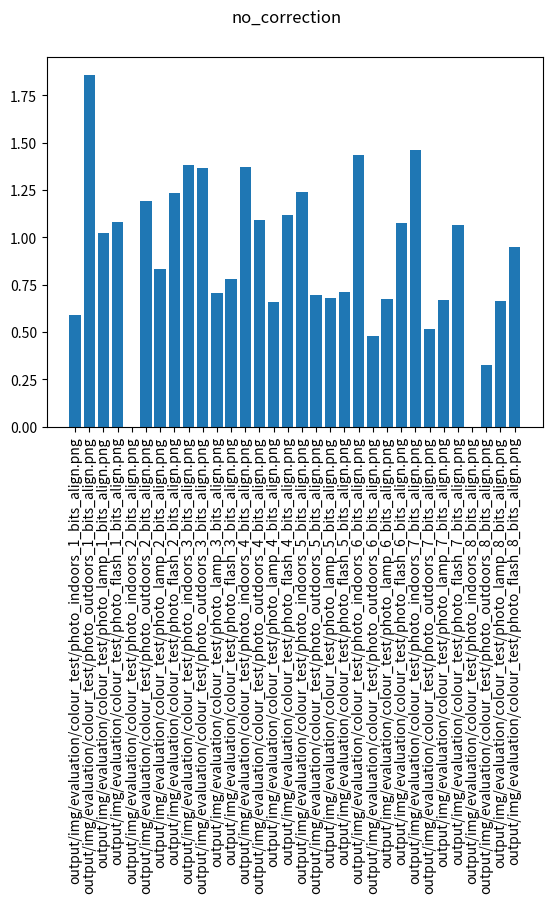
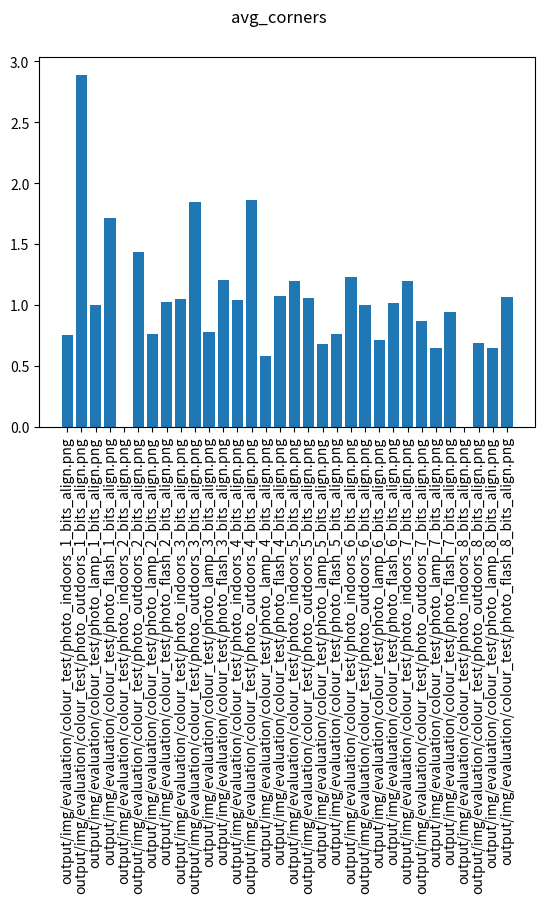
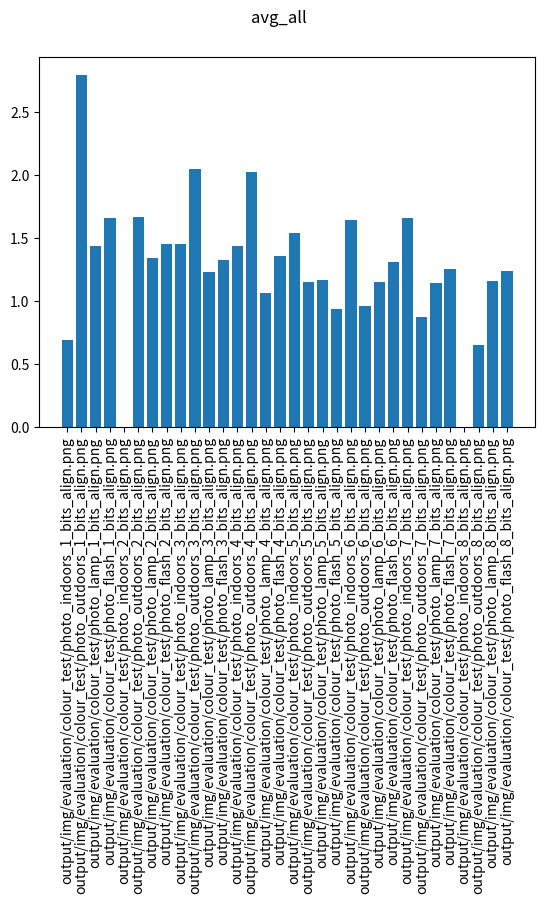
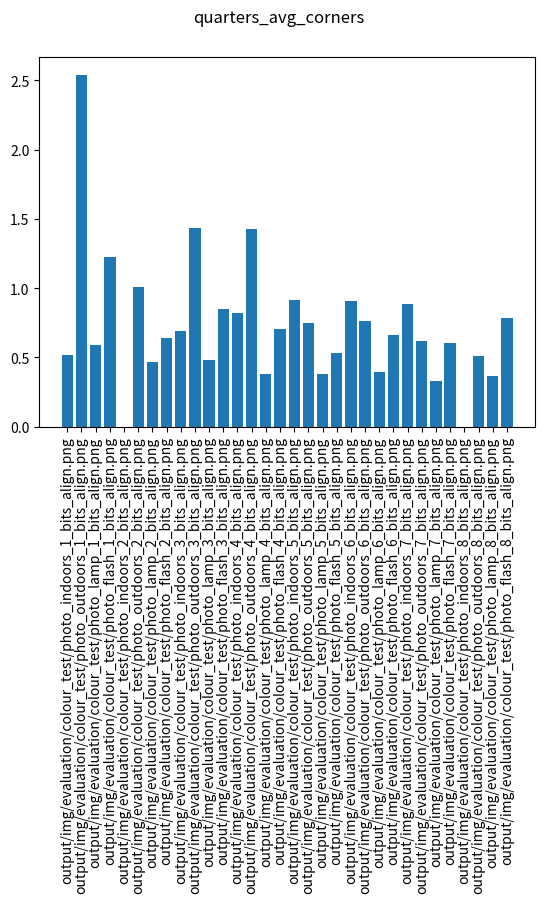
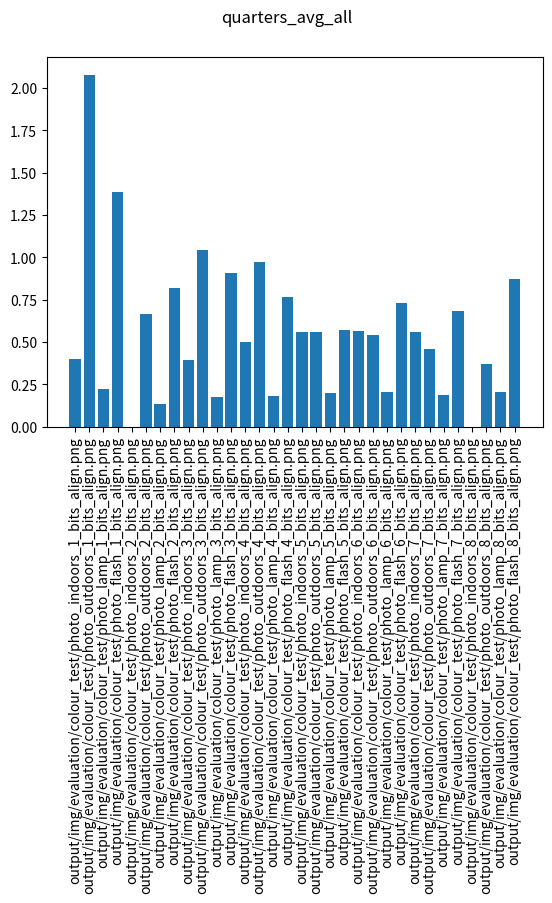
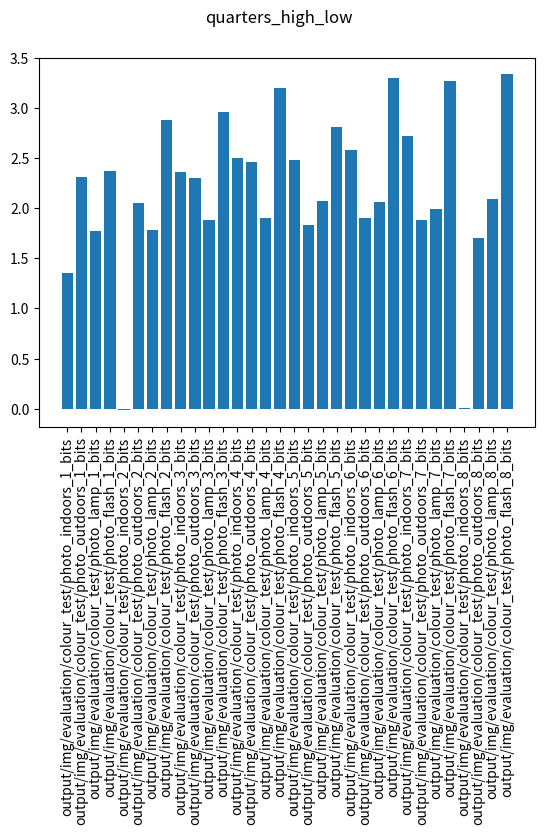

Write Python code to recreate these figures, in order.
results = {"no_correction" : {
"output/img/evaluation/colour_test/photo_indoors_1_bits_align.png":0.588874,
"output/img/evaluation/colour_test/photo_outdoors_1_bits_align.png":1.85858,
"output/img/evaluation/colour_test/photo_lamp_1_bits_align.png":1.02508,
"output/img/evaluation/colour_test/photo_flash_1_bits_align.png":1.08063,
"output/img/evaluation/colour_test/photo_indoors_2_bits_align.png":0.000294358,
"output/img/evaluation/colour_test/photo_outdoors_2_bits_align.png":1.19071,
"output/img/evaluation/colour_test/photo_lamp_2_bits_align.png":0.832414,
"output/img/evaluation/colour_test/photo_flash_2_bits_align.png":1.23341,
"output/img/evaluation/colour_test/photo_indoors_3_bits_align.png":1.37899,
"output/img/evaluation/colour_test/photo_outdoors_3_bits_align.png":1.36708,
"output/img/evaluation/colour_test/photo_lamp_3_bits_align.png":0.706237,
"output/img/evaluation/colour_test/photo_flash_3_bits_align.png":0.7812,
"output/img/evaluation/colour_test/photo_indoors_4_bits_align.png":1.37251,
"output/img/evaluation/colour_test/photo_outdoors_4_bits_align.png":1.08991,
"output/img/evaluation/colour_test/photo_lamp_4_bits_align.png":0.659882,
"output/img/evaluation/colour_test/photo_flash_4_bits_align.png":1.11904,
"output/img/evaluation/colour_test/photo_indoors_5_bits_align.png":1.24161,
"output/img/evaluation/colour_test/photo_outdoors_5_bits_align.png":0.696197,
"output/img/evaluation/colour_test/photo_lamp_5_bits_align.png":0.677762,
"output/img/evaluation/colour_test/photo_flash_5_bits_align.png":0.709221,
"output/img/evaluation/colour_test/photo_indoors_6_bits_align.png":1.43344,
"output/img/evaluation/colour_test/photo_outdoors_6_bits_align.png":0.480425,
"output/img/evaluation/colour_test/photo_lamp_6_bits_align.png":0.674757,
"output/img/evaluation/colour_test/photo_flash_6_bits_align.png":1.07716,
"output/img/evaluation/colour_test/photo_indoors_7_bits_align.png":1.46111,
"output/img/evaluation/colour_test/photo_outdoors_7_bits_align.png":0.514686,
"output/img/evaluation/colour_test/photo_lamp_7_bits_align.png":0.666321,
"output/img/evaluation/colour_test/photo_flash_7_bits_align.png":1.06504,
"output/img/evaluation/colour_test/photo_indoors_8_bits_align.png":0.000688418,
"output/img/evaluation/colour_test/photo_outdoors_8_bits_align.png":0.325841,
"output/img/evaluation/colour_test/photo_lamp_8_bits_align.png":0.664019,
"output/img/evaluation/colour_test/photo_flash_8_bits_align.png":0.950683,
},
"avg_corners" : {
"output/img/evaluation/colour_test/photo_indoors_1_bits_align.png":0.753764,
"output/img/evaluation/colour_test/photo_outdoors_1_bits_align.png":2.8913,
"output/img/evaluation/colour_test/photo_lamp_1_bits_align.png":1.00163,
"output/img/evaluation/colour_test/photo_flash_1_bits_align.png":1.71236,
"output/img/evaluation/colour_test/photo_indoors_2_bits_align.png":0.00015021,
"output/img/evaluation/colour_test/photo_outdoors_2_bits_align.png":1.43601,
"output/img/evaluation/colour_test/photo_lamp_2_bits_align.png":0.761963,
"output/img/evaluation/colour_test/photo_flash_2_bits_align.png":1.02535,
"output/img/evaluation/colour_test/photo_indoors_3_bits_align.png":1.04678,
"output/img/evaluation/colour_test/photo_outdoors_3_bits_align.png":1.8446,
"output/img/evaluation/colour_test/photo_lamp_3_bits_align.png":0.776314,
"output/img/evaluation/colour_test/photo_flash_3_bits_align.png":1.2069,
"output/img/evaluation/colour_test/photo_indoors_4_bits_align.png":1.03657,
"output/img/evaluation/colour_test/photo_outdoors_4_bits_align.png":1.86278,
"output/img/evaluation/colour_test/photo_lamp_4_bits_align.png":0.579567,
"output/img/evaluation/colour_test/photo_flash_4_bits_align.png":1.06952,
"output/img/evaluation/colour_test/photo_indoors_5_bits_align.png":1.19995,
"output/img/evaluation/colour_test/photo_outdoors_5_bits_align.png":1.05284,
"output/img/evaluation/colour_test/photo_lamp_5_bits_align.png":0.682901,
"output/img/evaluation/colour_test/photo_flash_5_bits_align.png":0.760858,
"output/img/evaluation/colour_test/photo_indoors_6_bits_align.png":1.22721,
"output/img/evaluation/colour_test/photo_outdoors_6_bits_align.png":1.00054,
"output/img/evaluation/colour_test/photo_lamp_6_bits_align.png":0.71295,
"output/img/evaluation/colour_test/photo_flash_6_bits_align.png":1.01699,
"output/img/evaluation/colour_test/photo_indoors_7_bits_align.png":1.1998,
"output/img/evaluation/colour_test/photo_outdoors_7_bits_align.png":0.867327,
"output/img/evaluation/colour_test/photo_lamp_7_bits_align.png":0.64476,
"output/img/evaluation/colour_test/photo_flash_7_bits_align.png":0.945328,
"output/img/evaluation/colour_test/photo_indoors_8_bits_align.png":0.000530571,
"output/img/evaluation/colour_test/photo_outdoors_8_bits_align.png":0.687244,
"output/img/evaluation/colour_test/photo_lamp_8_bits_align.png":0.647556,
"output/img/evaluation/colour_test/photo_flash_8_bits_align.png":1.0689,
},
"avg_all" : {
"output/img/evaluation/colour_test/photo_indoors_1_bits_align.png":0.687576,
"output/img/evaluation/colour_test/photo_outdoors_1_bits_align.png":2.79442,
"output/img/evaluation/colour_test/photo_lamp_1_bits_align.png":1.43474,
"output/img/evaluation/colour_test/photo_flash_1_bits_align.png":1.65556,
"output/img/evaluation/colour_test/photo_indoors_2_bits_align.png":0.000297182,
"output/img/evaluation/colour_test/photo_outdoors_2_bits_align.png":1.6604,
"output/img/evaluation/colour_test/photo_lamp_2_bits_align.png":1.34196,
"output/img/evaluation/colour_test/photo_flash_2_bits_align.png":1.44889,
"output/img/evaluation/colour_test/photo_indoors_3_bits_align.png":1.44685,
"output/img/evaluation/colour_test/photo_outdoors_3_bits_align.png":2.04263,
"output/img/evaluation/colour_test/photo_lamp_3_bits_align.png":1.22398,
"output/img/evaluation/colour_test/photo_flash_3_bits_align.png":1.32474,
"output/img/evaluation/colour_test/photo_indoors_4_bits_align.png":1.43027,
"output/img/evaluation/colour_test/photo_outdoors_4_bits_align.png":2.01814,
"output/img/evaluation/colour_test/photo_lamp_4_bits_align.png":1.06175,
"output/img/evaluation/colour_test/photo_flash_4_bits_align.png":1.35478,
"output/img/evaluation/colour_test/photo_indoors_5_bits_align.png":1.5338,
"output/img/evaluation/colour_test/photo_outdoors_5_bits_align.png":1.14537,
"output/img/evaluation/colour_test/photo_lamp_5_bits_align.png":1.16485,
"output/img/evaluation/colour_test/photo_flash_5_bits_align.png":0.931905,
"output/img/evaluation/colour_test/photo_indoors_6_bits_align.png":1.63844,
"output/img/evaluation/colour_test/photo_outdoors_6_bits_align.png":0.961699,
"output/img/evaluation/colour_test/photo_lamp_6_bits_align.png":1.14746,
"output/img/evaluation/colour_test/photo_flash_6_bits_align.png":1.30591,
"output/img/evaluation/colour_test/photo_indoors_7_bits_align.png":1.65355,
"output/img/evaluation/colour_test/photo_outdoors_7_bits_align.png":0.868778,
"output/img/evaluation/colour_test/photo_lamp_7_bits_align.png":1.14368,
"output/img/evaluation/colour_test/photo_flash_7_bits_align.png":1.25512,
"output/img/evaluation/colour_test/photo_indoors_8_bits_align.png":0.000729881,
"output/img/evaluation/colour_test/photo_outdoors_8_bits_align.png":0.6467,
"output/img/evaluation/colour_test/photo_lamp_8_bits_align.png":1.15415,
"output/img/evaluation/colour_test/photo_flash_8_bits_align.png":1.23591,
},

"quarters_avg_corners": {
"output/img/evaluation/colour_test/photo_indoors_1_bits_align.png":0.520736,
"output/img/evaluation/colour_test/photo_outdoors_1_bits_align.png":2.54208,
"output/img/evaluation/colour_test/photo_lamp_1_bits_align.png":0.592837,
"output/img/evaluation/colour_test/photo_flash_1_bits_align.png":1.22286,
"output/img/evaluation/colour_test/photo_indoors_2_bits_align.png":0.000194823,
"output/img/evaluation/colour_test/photo_outdoors_2_bits_align.png":1.00966,
"output/img/evaluation/colour_test/photo_lamp_2_bits_align.png":0.464997,
"output/img/evaluation/colour_test/photo_flash_2_bits_align.png":0.6391,
"output/img/evaluation/colour_test/photo_indoors_3_bits_align.png":0.688415,
"output/img/evaluation/colour_test/photo_outdoors_3_bits_align.png":1.43662,
"output/img/evaluation/colour_test/photo_lamp_3_bits_align.png":0.478587,
"output/img/evaluation/colour_test/photo_flash_3_bits_align.png":0.847548,
"output/img/evaluation/colour_test/photo_indoors_4_bits_align.png":0.81873,
"output/img/evaluation/colour_test/photo_outdoors_4_bits_align.png":1.4279,
"output/img/evaluation/colour_test/photo_lamp_4_bits_align.png":0.381618,
"output/img/evaluation/colour_test/photo_flash_4_bits_align.png":0.703081,
"output/img/evaluation/colour_test/photo_indoors_5_bits_align.png":0.911152,
"output/img/evaluation/colour_test/photo_outdoors_5_bits_align.png":0.749578,
"output/img/evaluation/colour_test/photo_lamp_5_bits_align.png":0.377025,
"output/img/evaluation/colour_test/photo_flash_5_bits_align.png":0.529247,
"output/img/evaluation/colour_test/photo_indoors_6_bits_align.png":0.905424,
"output/img/evaluation/colour_test/photo_outdoors_6_bits_align.png":0.760787,
"output/img/evaluation/colour_test/photo_lamp_6_bits_align.png":0.397823,
"output/img/evaluation/colour_test/photo_flash_6_bits_align.png":0.661006,
"output/img/evaluation/colour_test/photo_indoors_7_bits_align.png":0.882842,
"output/img/evaluation/colour_test/photo_outdoors_7_bits_align.png":0.619268,
"output/img/evaluation/colour_test/photo_lamp_7_bits_align.png":0.329123,
"output/img/evaluation/colour_test/photo_flash_7_bits_align.png":0.607134,
"output/img/evaluation/colour_test/photo_indoors_8_bits_align.png":0.000404273,
"output/img/evaluation/colour_test/photo_outdoors_8_bits_align.png":0.507756,
"output/img/evaluation/colour_test/photo_lamp_8_bits_align.png":0.366576,
"output/img/evaluation/colour_test/photo_flash_8_bits_align.png":0.7881,
},


"quarters_avg_all" : {
"output/img/evaluation/colour_test/photo_indoors_1_bits_align.png":0.397812,
"output/img/evaluation/colour_test/photo_outdoors_1_bits_align.png":2.07826,
"output/img/evaluation/colour_test/photo_lamp_1_bits_align.png":0.21958,
"output/img/evaluation/colour_test/photo_flash_1_bits_align.png":1.38516,
"output/img/evaluation/colour_test/photo_indoors_2_bits_align.png":0.00014161,
"output/img/evaluation/colour_test/photo_outdoors_2_bits_align.png":0.666284,
"output/img/evaluation/colour_test/photo_lamp_2_bits_align.png":0.133956,
"output/img/evaluation/colour_test/photo_flash_2_bits_align.png":0.817663,
"output/img/evaluation/colour_test/photo_indoors_3_bits_align.png":0.394032,
"output/img/evaluation/colour_test/photo_outdoors_3_bits_align.png":1.04579,
"output/img/evaluation/colour_test/photo_lamp_3_bits_align.png":0.17577,
"output/img/evaluation/colour_test/photo_flash_3_bits_align.png":0.908173,
"output/img/evaluation/colour_test/photo_indoors_4_bits_align.png":0.501508,
"output/img/evaluation/colour_test/photo_outdoors_4_bits_align.png":0.970695,
"output/img/evaluation/colour_test/photo_lamp_4_bits_align.png":0.182104,
"output/img/evaluation/colour_test/photo_flash_4_bits_align.png":0.768056,
"output/img/evaluation/colour_test/photo_indoors_5_bits_align.png":0.561772,
"output/img/evaluation/colour_test/photo_outdoors_5_bits_align.png":0.555964,
"output/img/evaluation/colour_test/photo_lamp_5_bits_align.png":0.197161,
"output/img/evaluation/colour_test/photo_flash_5_bits_align.png":0.567786,
"output/img/evaluation/colour_test/photo_indoors_6_bits_align.png":0.565565,
"output/img/evaluation/colour_test/photo_outdoors_6_bits_align.png":0.539198,
"output/img/evaluation/colour_test/photo_lamp_6_bits_align.png":0.205317,
"output/img/evaluation/colour_test/photo_flash_6_bits_align.png":0.728949,
"output/img/evaluation/colour_test/photo_indoors_7_bits_align.png":0.556587,
"output/img/evaluation/colour_test/photo_outdoors_7_bits_align.png":0.458302,
"output/img/evaluation/colour_test/photo_lamp_7_bits_align.png":0.186916,
"output/img/evaluation/colour_test/photo_flash_7_bits_align.png":0.681929,
"output/img/evaluation/colour_test/photo_indoors_8_bits_align.png":0.000756175,
"output/img/evaluation/colour_test/photo_outdoors_8_bits_align.png":0.369057,
"output/img/evaluation/colour_test/photo_lamp_8_bits_align.png":0.201792,
"output/img/evaluation/colour_test/photo_flash_8_bits_align.png":0.868972,
},

           "quarters_high_low": {
"output/img/evaluation/colour_test/photo_indoors_1_bits":1.35472,
"output/img/evaluation/colour_test/photo_outdoors_1_bits":2.31334,
"output/img/evaluation/colour_test/photo_lamp_1_bits":1.77066,
"output/img/evaluation/colour_test/photo_flash_1_bits":2.3687,
"output/img/evaluation/colour_test/photo_indoors_2_bits":-0.0158359,
"output/img/evaluation/colour_test/photo_outdoors_2_bits":2.04826,
"output/img/evaluation/colour_test/photo_lamp_2_bits":1.78601,
"output/img/evaluation/colour_test/photo_flash_2_bits":2.88109,
"output/img/evaluation/colour_test/photo_indoors_3_bits":2.35858,
"output/img/evaluation/colour_test/photo_outdoors_3_bits":2.29978,
"output/img/evaluation/colour_test/photo_lamp_3_bits":1.88612,
"output/img/evaluation/colour_test/photo_flash_3_bits":2.96241,
"output/img/evaluation/colour_test/photo_indoors_4_bits":2.49931,
"output/img/evaluation/colour_test/photo_outdoors_4_bits":2.45986,
"output/img/evaluation/colour_test/photo_lamp_4_bits":1.90209,
"output/img/evaluation/colour_test/photo_flash_4_bits":3.1934,
"output/img/evaluation/colour_test/photo_indoors_5_bits":2.4852,
"output/img/evaluation/colour_test/photo_outdoors_5_bits":1.83097,
"output/img/evaluation/colour_test/photo_lamp_5_bits":2.07319,
"output/img/evaluation/colour_test/photo_flash_5_bits":2.81128,
"output/img/evaluation/colour_test/photo_indoors_6_bits":2.57932,
"output/img/evaluation/colour_test/photo_outdoors_6_bits":1.90065,
"output/img/evaluation/colour_test/photo_lamp_6_bits":2.05784,
"output/img/evaluation/colour_test/photo_flash_6_bits":3.2993,
"output/img/evaluation/colour_test/photo_indoors_7_bits":2.71874,
"output/img/evaluation/colour_test/photo_outdoors_7_bits":1.87848,
"output/img/evaluation/colour_test/photo_lamp_7_bits":1.99621,
"output/img/evaluation/colour_test/photo_flash_7_bits":3.26315,
"output/img/evaluation/colour_test/photo_indoors_8_bits":0.00330487,
"output/img/evaluation/colour_test/photo_outdoors_8_bits":1.70717,
"output/img/evaluation/colour_test/photo_lamp_8_bits":2.09157,
"output/img/evaluation/colour_test/photo_flash_8_bits":3.33434,
},




}

import matplotlib.pyplot as plt

for result in results:
  result_data = results[result]
  plt.bar(range(len(result_data)), list(result_data.values()))
  plt.xticks(range(len(result_data)), list(result_data.keys()), rotation='vertical')
  plt.suptitle(result)
  plt.show()
